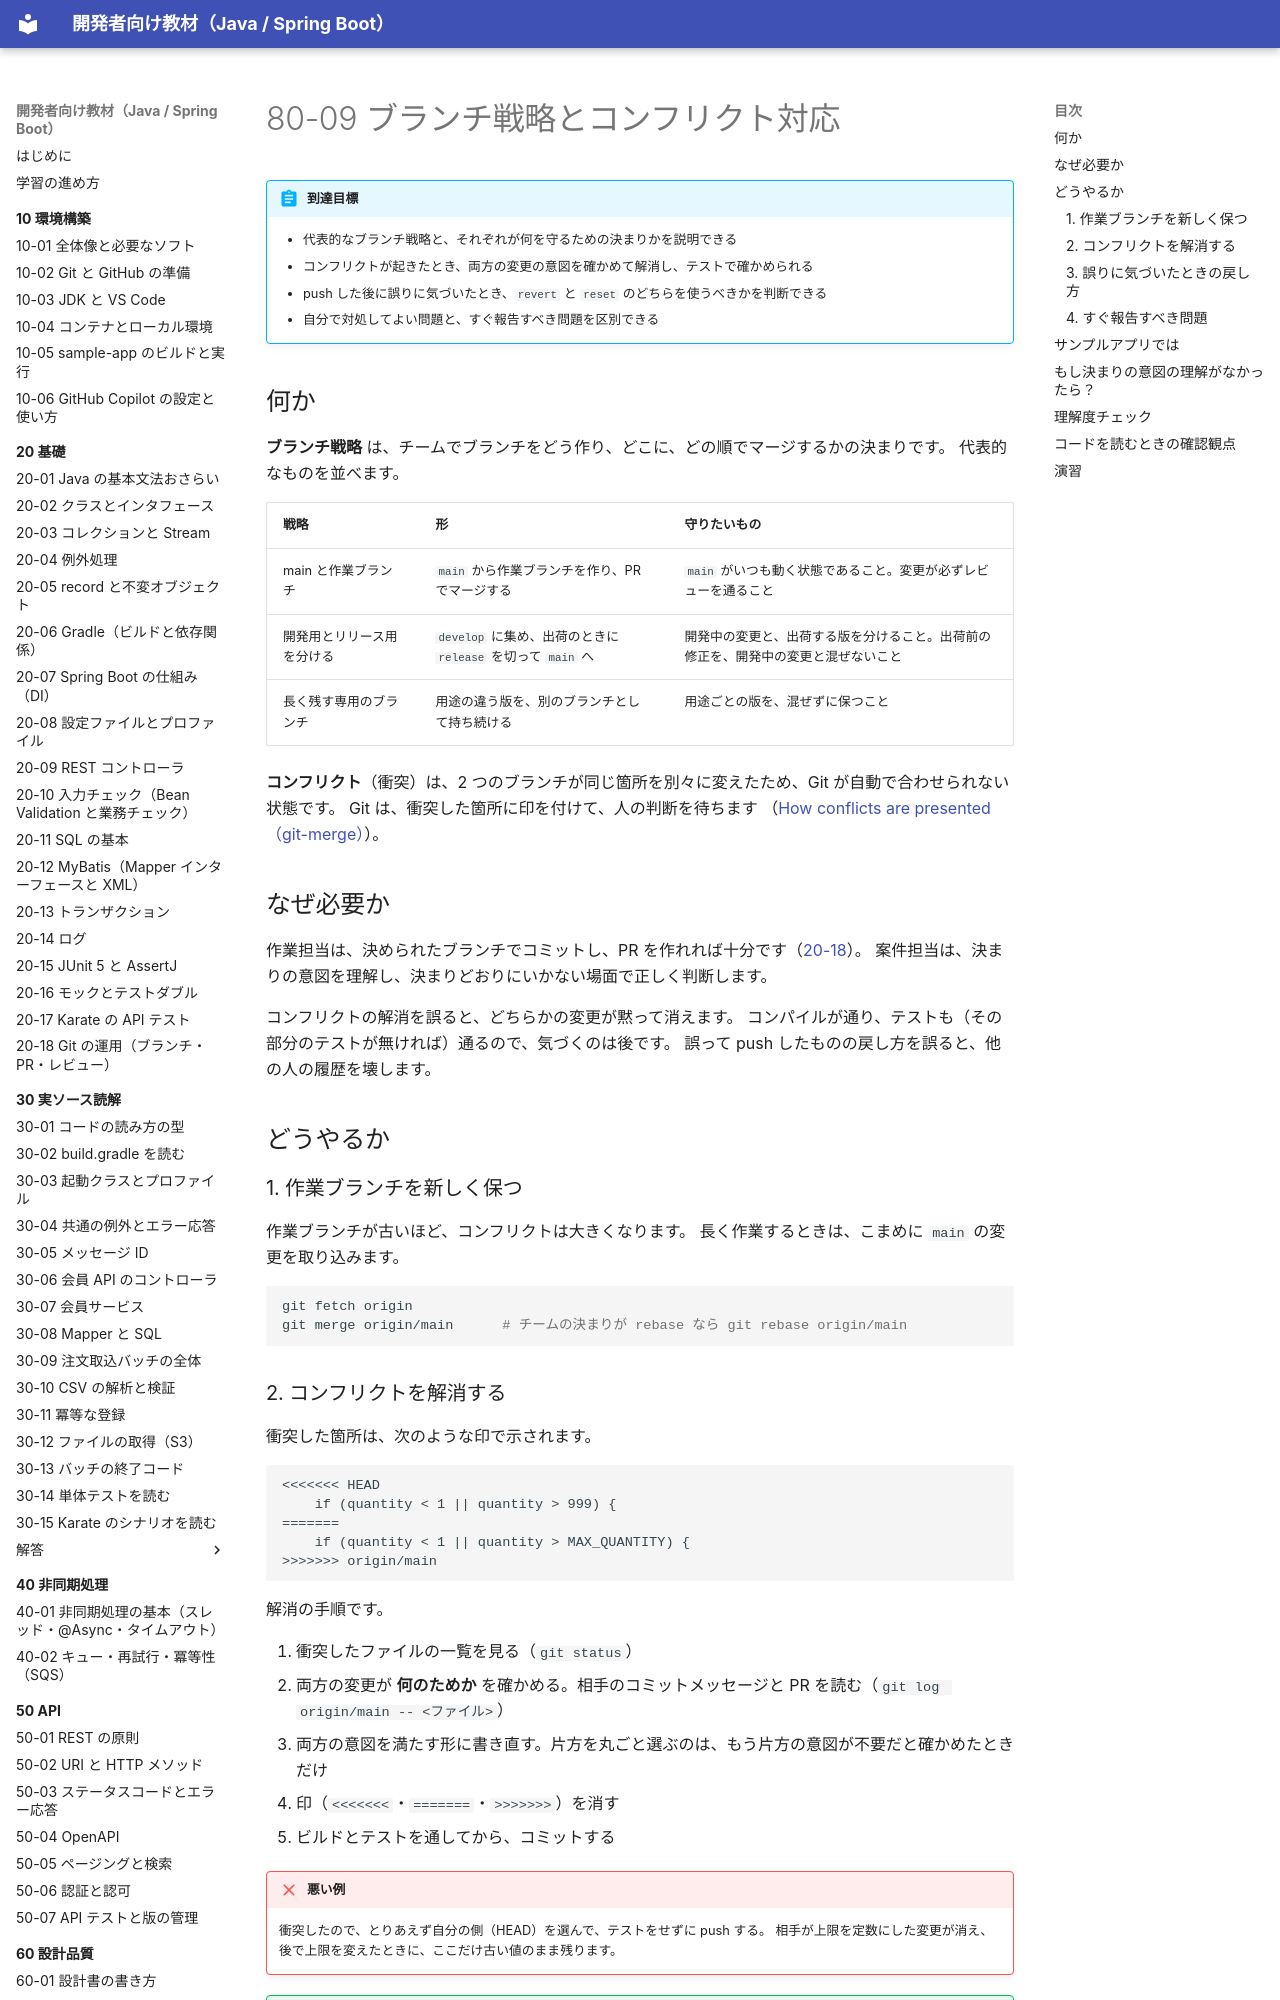

repository: shoyo-maya-bot/learning-materials · page: 80-case-owner/80-09-branch-conflict/index.html · generator: mkdocs

# 80-09 ブランチ戦略とコンフリクト対応

!!! abstract "到達目標"
    - 代表的なブランチ戦略と、それぞれが何を守るための決まりかを説明できる
    - コンフリクトが起きたとき、両方の変更の意図を確かめて解消し、テストで確かめられる
    - push した後に誤りに気づいたとき、`revert` と `reset` のどちらを使うべきかを判断できる
    - 自分で対処してよい問題と、すぐ報告すべき問題を区別できる

## 何か

**ブランチ戦略** は、チームでブランチをどう作り、どこに、どの順でマージするかの決まりです。
代表的なものを並べます。

| 戦略 | 形 | 守りたいもの |
|---|---|---|
| main と作業ブランチ | `main` から作業ブランチを作り、PR でマージする | `main` がいつも動く状態であること。変更が必ずレビューを通ること |
| 開発用とリリース用を分ける | `develop` に集め、出荷のときに `release` を切って `main` へ | 開発中の変更と、出荷する版を分けること。出荷前の修正を、開発中の変更と混ぜないこと |
| 長く残す専用のブランチ | 用途の違う版を、別のブランチとして持ち続ける | 用途ごとの版を、混ぜずに保つこと |

**コンフリクト**（衝突）は、2 つのブランチが同じ箇所を別々に変えたため、Git が自動で合わせられない状態です。
Git は、衝突した箇所に印を付けて、人の判断を待ちます
（[How conflicts are presented（git-merge）](https://git-scm.com/docs/git-merge#_how_conflicts_are_presented)）。

## なぜ必要か

作業担当は、決められたブランチでコミットし、PR を作れれば十分です（[20-18](../20-basics/20-18-git-flow-review.md)）。
案件担当は、決まりの意図を理解し、決まりどおりにいかない場面で正しく判断します。

コンフリクトの解消を誤ると、どちらかの変更が黙って消えます。
コンパイルが通り、テストも（その部分のテストが無ければ）通るので、気づくのは後です。
誤って push したものの戻し方を誤ると、他の人の履歴を壊します。

## どうやるか

### 1. 作業ブランチを新しく保つ

作業ブランチが古いほど、コンフリクトは大きくなります。
長く作業するときは、こまめに `main` の変更を取り込みます。

```bash
git fetch origin
git merge origin/main      # チームの決まりが rebase なら git rebase origin/main
```

### 2. コンフリクトを解消する

衝突した箇所は、次のような印で示されます。

```text
<<<<<<< HEAD
    if (quantity < 1 || quantity > 999) {
=======
    if (quantity < 1 || quantity > MAX_QUANTITY) {
>>>>>>> origin/main
```

解消の手順です。

1. 衝突したファイルの一覧を見る（`git status`）
2. 両方の変更が **何のためか** を確かめる。相手のコミットメッセージと PR を読む（`git log origin/main -- <ファイル>`）
3. 両方の意図を満たす形に書き直す。片方を丸ごと選ぶのは、もう片方の意図が不要だと確かめたときだけ
4. 印（`<<<<<<<`・`=======`・`>>>>>>>`）を消す
5. ビルドとテストを通してから、コミットする

!!! failure "悪い例"
    衝突したので、とりあえず自分の側（HEAD）を選んで、テストをせずに push する。
    相手が上限を定数にした変更が消え、後で上限を変えたときに、ここだけ古い値のまま残ります。

!!! success "良い例"
    相手の PR を読み、「上限を定数 `MAX_QUANTITY` にまとめた」変更だと確かめる。
    自分の側の変更（別の行のチェックの追加）と合わせて、定数を使う形にする。テストを通してからコミットする。

!!! tip "意図が分からないときは聞く"
    相手の変更の意図が分からないときは、推測で解消せず、変更した本人に聞きます。
    数分の会話で、消えてはいけない変更を守れます。
